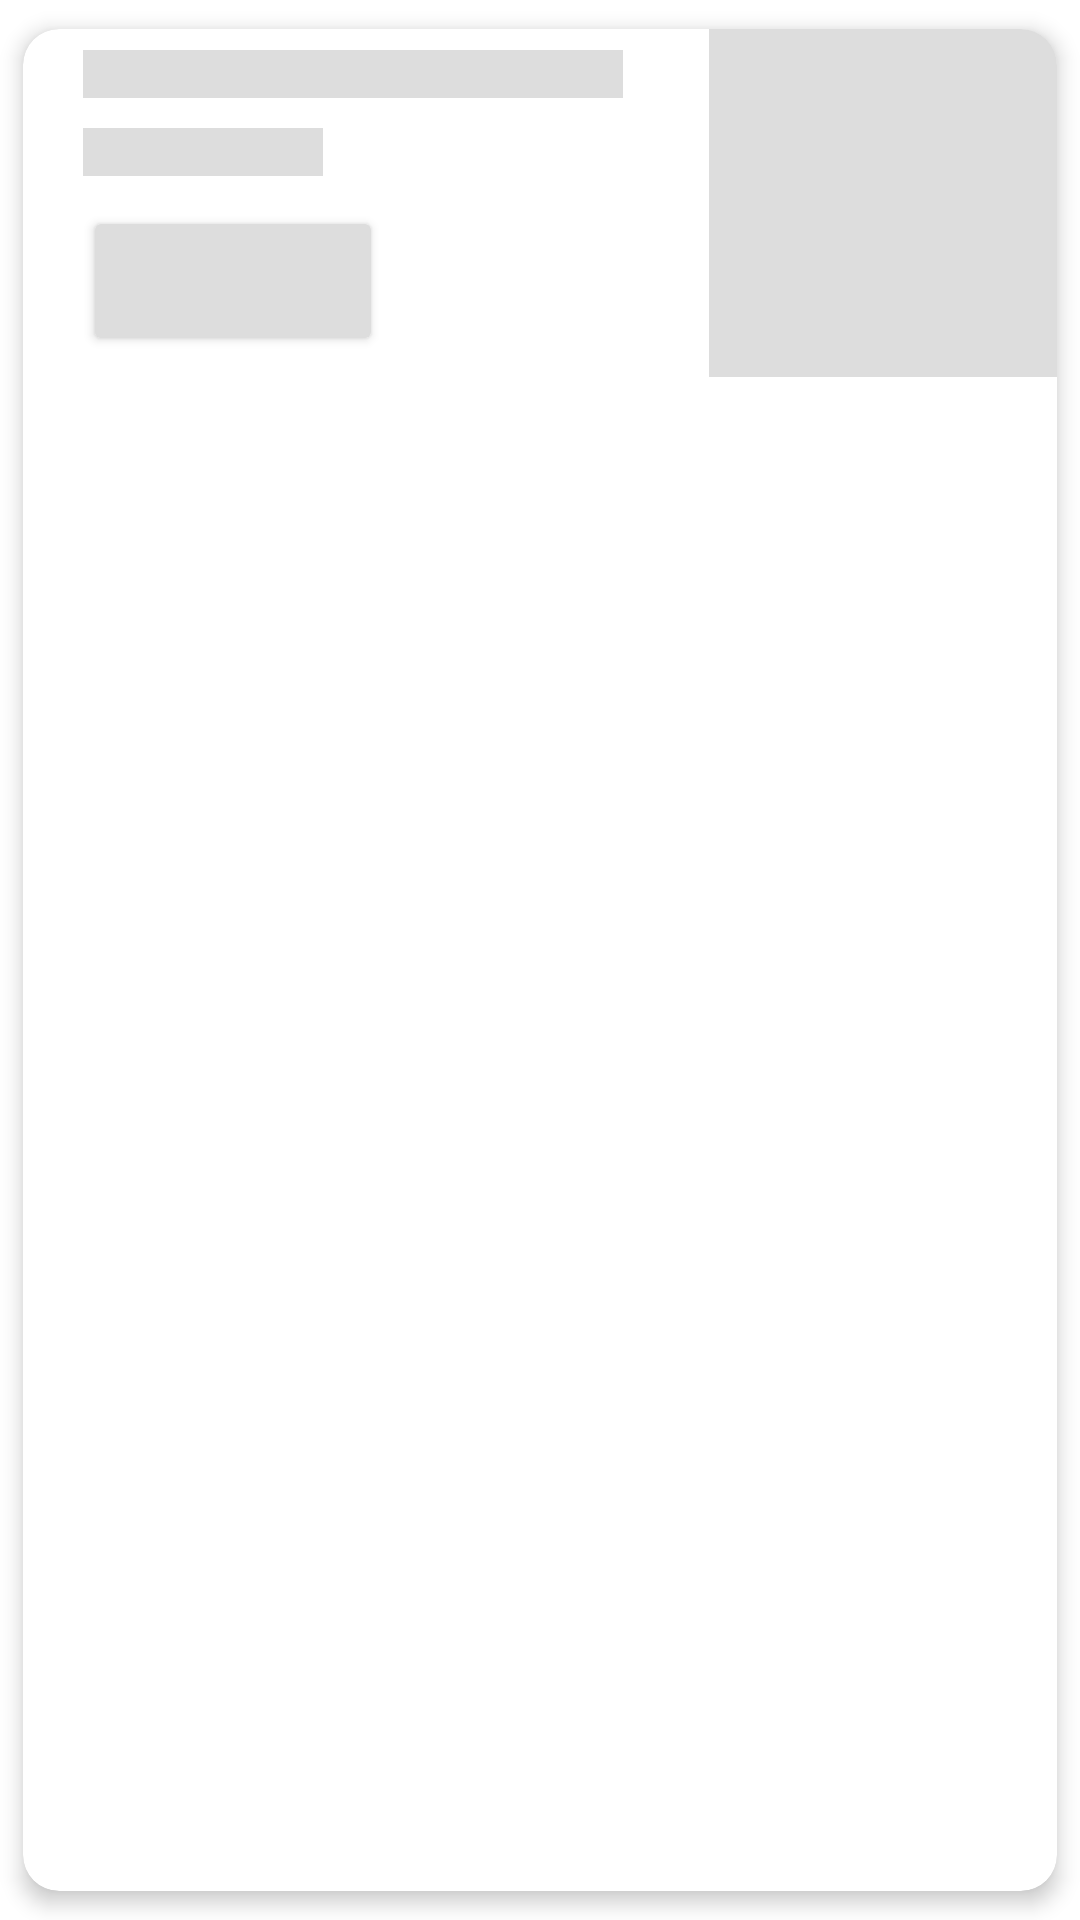

Here is an Android app screen rendered from its layout file. Give the layout XML and the strings, colors and styles it references.
<!-- AndroidManifest.xml: application theme Theme.PhysicsWallah -->
<!-- res/layout/activity_shimmer_layout.xml -->
<?xml version="1.0" encoding="utf-8"?>
<androidx.cardview.widget.CardView
    xmlns:android="http://schemas.android.com/apk/res/android"
    xmlns:app="http://schemas.android.com/apk/res-auto"
    xmlns:tools="http://schemas.android.com/tools"
    android:layout_width="match_parent"
    android:layout_height="wrap_content"
    app:cardBackgroundColor="@color/white"
    app:cardCornerRadius="12dp"
    app:cardElevation="4dp"
    app:cardMaxElevation="4dp"
    app:cardPreventCornerOverlap="true"
    app:cardUseCompatPadding="true">
    <androidx.constraintlayout.widget.ConstraintLayout
        android:id="@+id/rl_container"
        android:layout_width="match_parent"
        android:layout_height="wrap_content">
        <LinearLayout
            android:layout_width="0dp"
            android:layout_height="wrap_content"
            android:layout_marginLeft="@dimen/padding_shimmer"
            android:orientation="vertical"
            app:layout_constraintBottom_toBottomOf="parent"
            app:layout_constraintStart_toStartOf="parent"
            app:layout_constraintTop_toTopOf="parent"
            app:layout_constraintEnd_toStartOf="@id/iv_event_image">

            <View
                android:layout_width="@dimen/shimmer_heading_width_small"
                android:layout_height="@dimen/shimmer_text_height"
                android:layout_marginLeft="@dimen/padding_shimmer"
                android:background="@color/background" />

            <View
                android:layout_width="@dimen/shimmer_activity_sub_content"
                android:layout_height="@dimen/shimmer_text_height"
                android:layout_marginLeft="@dimen/padding_shimmer"
                android:layout_marginTop="@dimen/padding_shimmer"
                android:background="@color/background" />

            <Button
                android:id="@+id/btn_free"
                android:layout_width="@dimen/shimmer_chips_width"
                android:layout_height="@dimen/shimmer_chips_height"
                android:layout_below="@+id/et_query_container"
                android:layout_toEndOf="@+id/btn_distance"
                android:layout_marginTop="@dimen/padding_shimmer"
                android:layout_marginLeft="@dimen/padding_shimmer"
                app:backgroundTint="@color/background"
                app:cornerRadius="55dp" />

        </LinearLayout>
        <View
            android:id="@+id/iv_event_image"
            android:layout_width="@dimen/placeholderImage"
            android:layout_height="@dimen/placeholderImage"
            android:background="@color/background"
            app:layout_constraintEnd_toEndOf="parent"
            app:layout_constraintBottom_toBottomOf="parent"
            app:layout_constraintTop_toTopOf="parent"/>

    </androidx.constraintlayout.widget.ConstraintLayout>
</androidx.cardview.widget.CardView>
<!-- resources referenced by this layout -->
<resources>
  <color name="background">#dddddd</color>
  <color name="white">#FFFFFFFF</color>
  <dimen name="padding_shimmer">10dp</dimen>
  <dimen name="placeholderImage">116dp</dimen>
  <dimen name="shimmer_activity_sub_content">80dp</dimen>
  <dimen name="shimmer_chips_height">50dp</dimen>
  <dimen name="shimmer_chips_width">100dp</dimen>
  <dimen name="shimmer_heading_width_small">180dp</dimen>
  <dimen name="shimmer_text_height">16dp</dimen>
  <style name="Theme.PhysicsWallah" parent="Theme.MaterialComponents.DayNight.DarkActionBar">
          
          <item name="colorPrimary">@color/primary</item>
          <item name="colorPrimaryVariant">@color/primary</item>
          <item name="colorOnPrimary">@color/white</item>
          
          <item name="colorSecondary">@color/teal_200</item>
          <item name="colorSecondaryVariant">@color/teal_700</item>
          <item name="colorOnSecondary">@color/black</item>
          
          <item name="android:statusBarColor" tools:targetApi="l">?attr/colorPrimaryVariant</item>
          
      </style>
  <color name="primary">#65366e</color>
  <color name="teal_200">#FF03DAC5</color>
  <color name="teal_700">#FF018786</color>
  <color name="black">#FF000000</color>
</resources>
